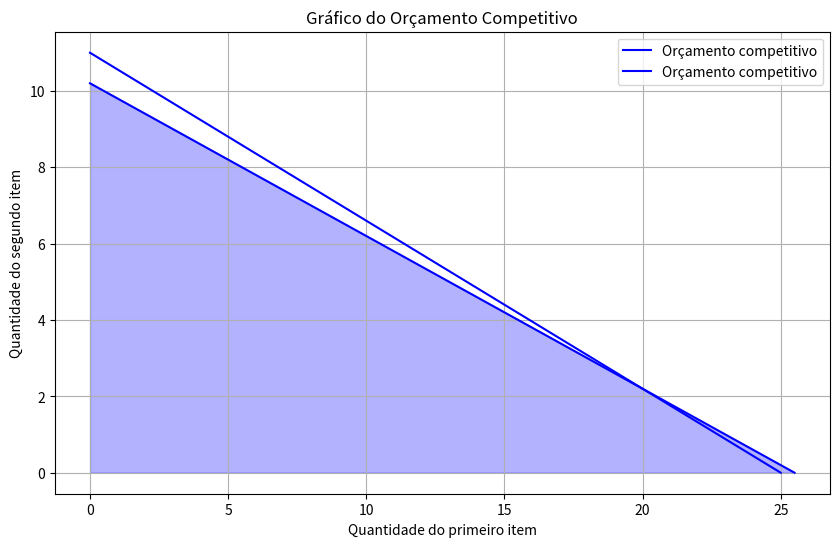

Write Python code to recreate this figure.
import numpy as np
import matplotlib.pyplot as plt
import sympy as sp

x_itens=2
X_Cesta_de_consumo =np.zeros((x_itens, 2), dtype=object)
P_Preços =np.zeros((x_itens, 2), dtype=object)
B_Cestas_Fativel=None
W_renda=51
W_renda2=55
LimiteY=None
LimiteX=None

X_Cesta_de_consumo[0, 0] = 2  #quant do x1
X_Cesta_de_consumo[1, 0] = 5  #preço do x2
P_Preços[0, 0] = 2  # Índice corrigido de [1, 1] para [0, 0]
P_Preços[1, 0] = 5 

X_Cesta_de_consumo[0, 1] = 2.2  #quant do x1
X_Cesta_de_consumo[1, 1] = 5.5  #preço do x2
P_Preços[0, 1] = 3  # Índice corrigido de [1, 1] para [0, 0]
P_Preços[1, 1] = 3 

def orçamento_factivel(t):
        B_Cestas_Fativel=None
        for i in range(t):
                B_Cestas_Fativel=+X_Cesta_de_consumo[t,1]*P_Preços[t,1]
        return B_Cestas_Fativel

print(X_Cesta_de_consumo,P_Preços,B_Cestas_Fativel)

# Calcular os limites do eixo y (quantidade do segundo item) e do eixo x (quantidade do primeiro item)


# Plotar os resultados
plt.figure(figsize=(10, 6))

plt.plot([0, W_renda / P_Preços[0, 0]], [ W_renda / P_Preços[1, 0], 0], label='Orçamento competitivo', color='blue')  # Linha que conecta os limites
plt.fill_between([0, W_renda / P_Preços[0, 0]], [W_renda / P_Preços[1, 0], 0], color='blue', alpha=0.3)  # Colorindo a área abaixo da linha de renda
plt.plot([0,  W_renda2 / (P_Preços[0, 0]*1.10)], [W_renda2 / P_Preços[1, 0], 0], label='Orçamento competitivo', color='blue')  # Linha que conecta os limites
plt.xlabel('Quantidade do primeiro item')
plt.ylabel('Quantidade do segundo item')
plt.title('Gráfico do Orçamento Competitivo')
plt.legend()
plt.grid(True)
plt.show()


# Calculando o gradiente da matriz
#gradiente_x, gradiente_y = np.gradient(matriz)


# Definindo as variáveis
#x, y, L = sp.symbols('x y L')

# Definindo a expressão
#expr = 2*x**4 - L*(4*x + 5*y) - 3

# Calculando a derivada em relação a x
#derivada_x = sp.diff(expr, x)

# Calculando a derivada em relação a y
#derivada_y = sp.diff(expr, y)

#print("Derivada em relação a x:")
#print(derivada_x)

#print("\nDerivada em relação a y:")
#print(derivada_y)


# Definindo as variáveis e a função objetivo
#x, y, L = sp.symbols('x y L')
#f_obj = 2*x**4 - L*(4*x + 5*y) - 3

# Definindo as restrições de desigualdade e igualdade
#constraint1 = 4*x + 5*y - 10  # Exemplo de restrição de desigualdade
#constraint2 = 2*x - y - 1     # Exemplo de restrição de igualdade

# Calculando as derivadas parciais da função objetivo
#df_dx = sp.diff(f_obj, x)
#df_dy = sp.diff(f_obj, y)

# Resolvendo as condições de KKT
#kkt_conditions = [df_dx, df_dy, constraint1, constraint2]
#solution = sp.solve(kkt_conditions, (x, y, L))

#print("Solução encontrada:")
#print(solution)
